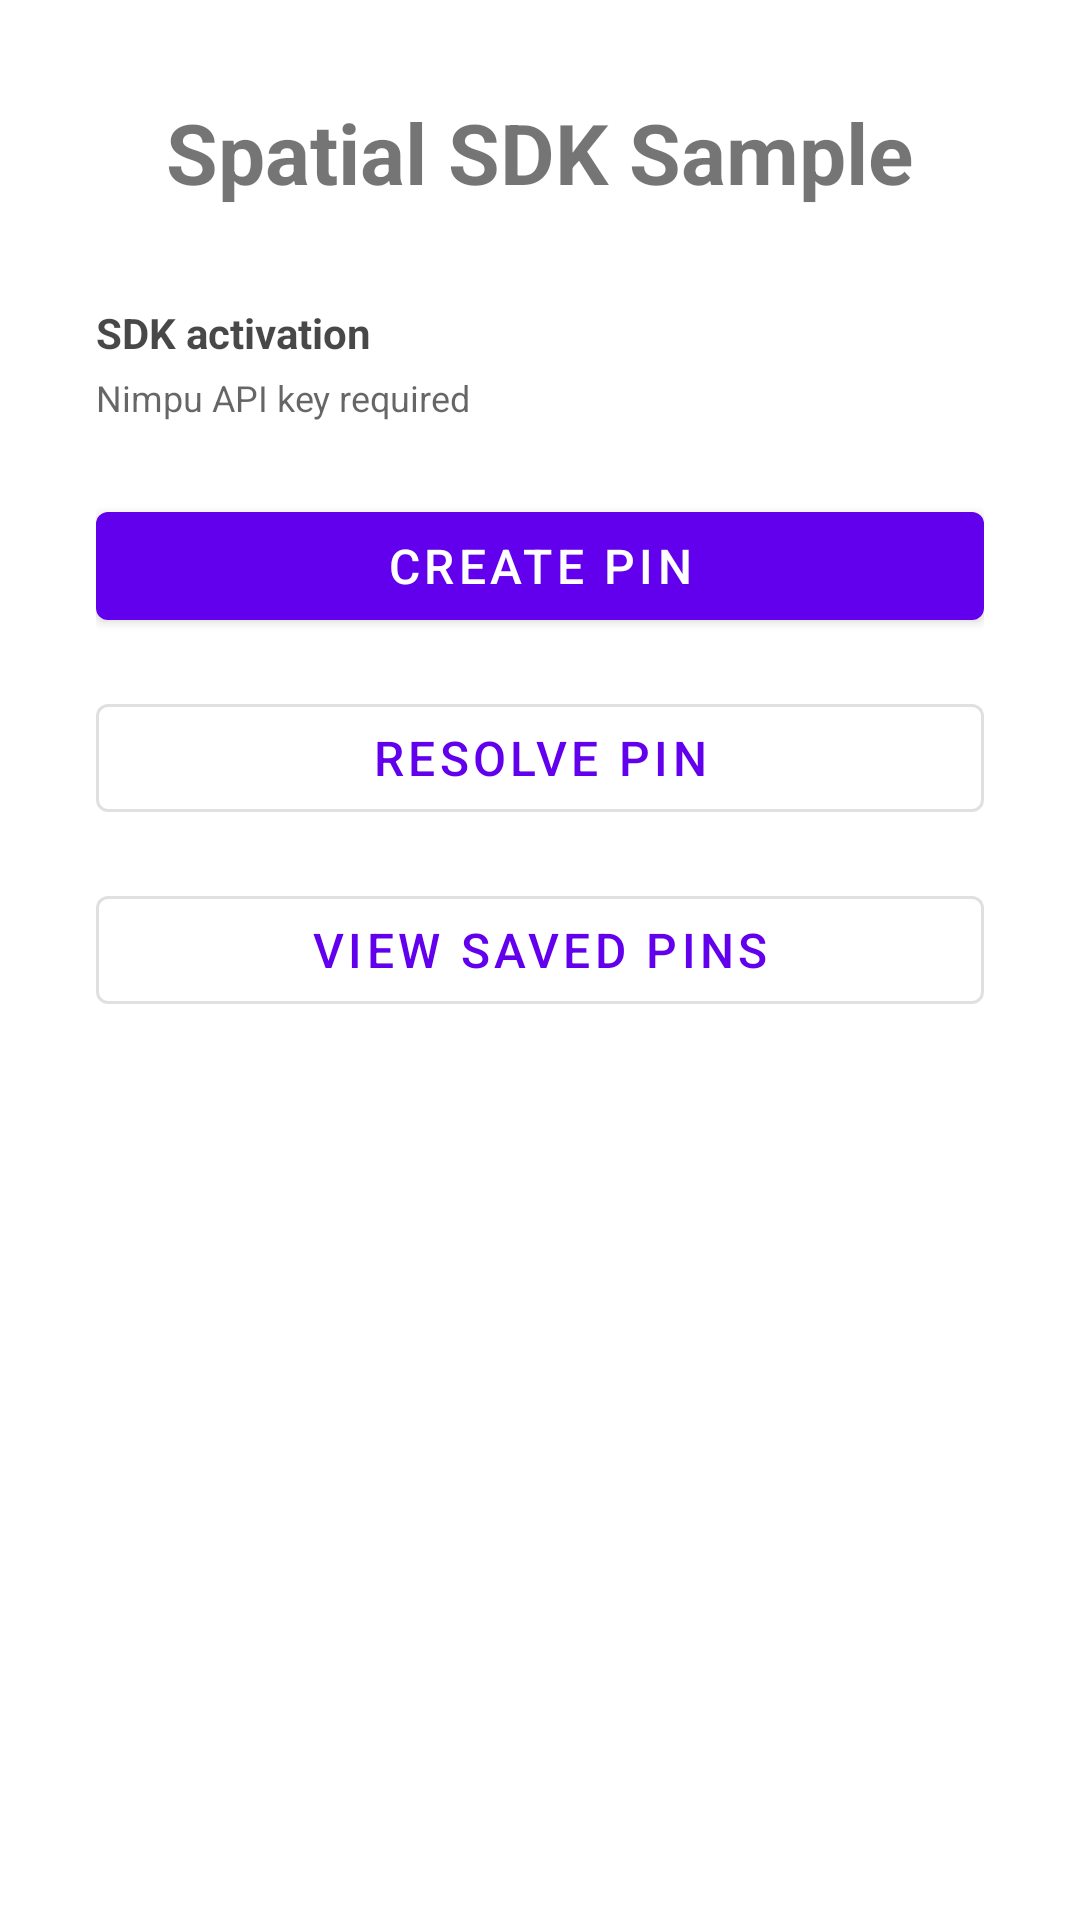

The Android layout XML behind this screen, and the referenced resources:
<!-- AndroidManifest.xml: application theme Theme.NimpuSpatial -->
<!-- res/layout/activity_main.xml -->
<?xml version="1.0" encoding="utf-8"?>
<ScrollView xmlns:android="http://schemas.android.com/apk/res/android"
    xmlns:app="http://schemas.android.com/apk/res-auto"
    xmlns:tools="http://schemas.android.com/tools"
    android:layout_width="match_parent"
    android:layout_height="match_parent"
    android:fillViewport="true"
    tools:context=".MainActivity">

    <LinearLayout
        android:layout_width="match_parent"
        android:layout_height="wrap_content"
        android:layout_gravity="center"
        android:orientation="vertical"
        android:padding="32dp">

        <TextView
            android:id="@+id/title_text"
            android:layout_width="wrap_content"
            android:layout_height="wrap_content"
            android:layout_gravity="center_horizontal"
            android:text="Spatial SDK Sample"
            android:textSize="28sp"
            android:textStyle="bold" />

        <TextView
            android:id="@+id/tv_backend_label"
            android:layout_width="match_parent"
            android:layout_height="wrap_content"
            android:layout_marginTop="32dp"
            android:alpha="0.72"
            android:text="SDK activation"
            android:textColor="?attr/colorOnSurface"
            android:textSize="14sp"
            android:textStyle="bold" />

        <TextView
            android:id="@+id/tv_backend_status"
            android:layout_width="match_parent"
            android:layout_height="wrap_content"
            android:layout_marginTop="4dp"
            android:alpha="0.6"
            android:text="Nimpu API key required"
            android:textColor="?attr/colorOnSurface"
            android:textSize="12sp" />

        <com.google.android.material.button.MaterialButton
            android:id="@+id/btn_create_pin"
            android:layout_width="match_parent"
            android:layout_height="wrap_content"
            android:layout_marginTop="24dp"
            android:text="Create Pin"
            android:textSize="16sp" />

        <com.google.android.material.button.MaterialButton
            android:id="@+id/btn_resolve_pin"
            style="@style/Widget.MaterialComponents.Button.OutlinedButton"
            android:layout_width="match_parent"
            android:layout_height="wrap_content"
            android:layout_marginTop="16dp"
            android:text="Resolve Pin"
            android:textSize="16sp" />

        <com.google.android.material.button.MaterialButton
            android:id="@+id/btn_view_saved_pins"
            style="@style/Widget.MaterialComponents.Button.OutlinedButton"
            android:layout_width="match_parent"
            android:layout_height="wrap_content"
            android:layout_marginTop="16dp"
            android:text="View Saved Pins"
            android:textSize="16sp" />

    </LinearLayout>
</ScrollView>
<!-- resources referenced by this layout -->
<resources>
  <style name="Theme.NimpuSpatial" parent="Theme.MaterialComponents.DayNight.DarkActionBar">
          
          <item name="colorPrimary">@color/purple_500</item>
          <item name="colorPrimaryVariant">@color/purple_700</item>
          <item name="colorOnPrimary">@color/white</item>
          
          <item name="colorSecondary">@color/teal_200</item>
          <item name="colorSecondaryVariant">@color/teal_700</item>
          <item name="colorOnSecondary">@color/black</item>
          
          <item name="android:statusBarColor">?attr/colorPrimaryVariant</item>
          
      </style>
  <!-- not gathered from this repository: default colours our renderer supplied (Android Studio template values) -->
  <color name="purple_500">#FF6200EE</color>
  <color name="purple_700">#FF3700B3</color>
  <color name="teal_200">#FF03DAC5</color>
  <color name="teal_700">#FF018786</color>
  <color name="black">#FF000000</color>
  <color name="white">#FFFFFFFF</color>
</resources>
